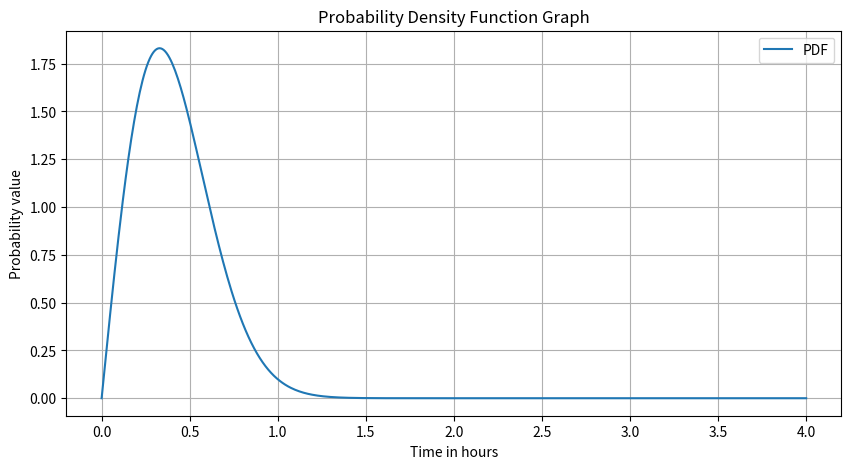
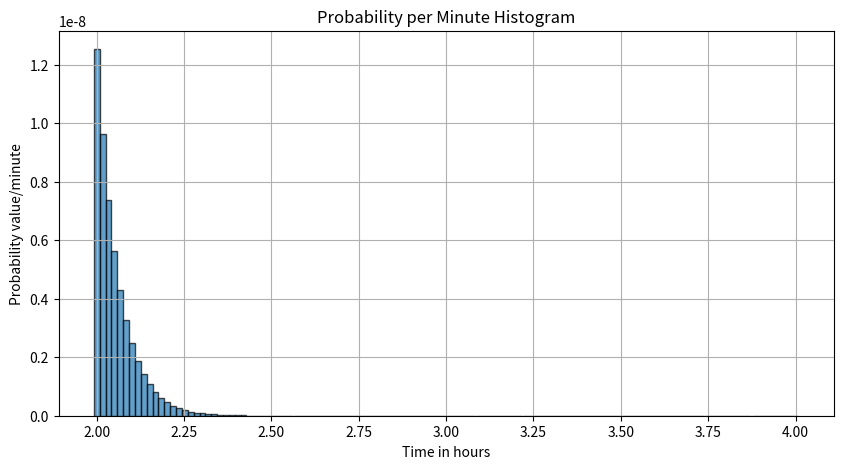

Reproduce these figures in Python, in order.
import numpy as np
import matplotlib.pyplot as plt
from scipy.integrate import quad


def main():
    # We first define the probability density function pdf
    def pdf(y):
        return (10 / 99) * np.exp(-5 * y ** 2) * (32 * np.exp(y ** 2) + 59) * y

    # Then we calculate the probability of waiting between 2 and 4 hours using the definite integral function quad
    # We print the calculated probability by taking only the first item prob[0]
    # We exclude the second which is the absolute error, as quad returns an array of probability and absolute error
    print("The probability of waiting between 2 and 4 hours is: ", quad(pdf, 2, 4)[0])

    # In order to calculate our probabilities, we will first create a range of our independent values
    # We will create 500 values between 0 and 4 using linspace function following by determining the probabilities
    y_values = np.linspace(0, 4, 500)
    prob_values = pdf(y_values)

    # Now we can plot and display the pdf graph
    plt.figure(figsize=(10, 5))
    plt.plot(y_values, prob_values, label='PDF')
    plt.xlabel('Time in hours')
    plt.ylabel('Probability value')
    plt.title('Probability Density Function Graph')
    plt.legend()
    plt.grid(True)
    plt.show()

    # In order to display the histogram, we will generate 120 values between 2 and 4, which corresponds to 4h-2h=2hours
    y_values_minutes = np.linspace(2, 4, 120)
    prob_values_minutes = pdf(y_values_minutes)
    prob_per_minute = prob_values_minutes * (1 / 60)

    # Plot the histogram
    plt.figure(figsize=(10, 5))
    plt.bar(y_values_minutes, prob_per_minute, width=1 / 60, edgecolor='black', alpha=0.7)
    plt.xlabel('Time in hours')
    plt.ylabel('Probability value/minute')
    plt.title('Probability per Minute Histogram')
    plt.grid(True)
    plt.show()


if __name__ == '__main__':
    main()
